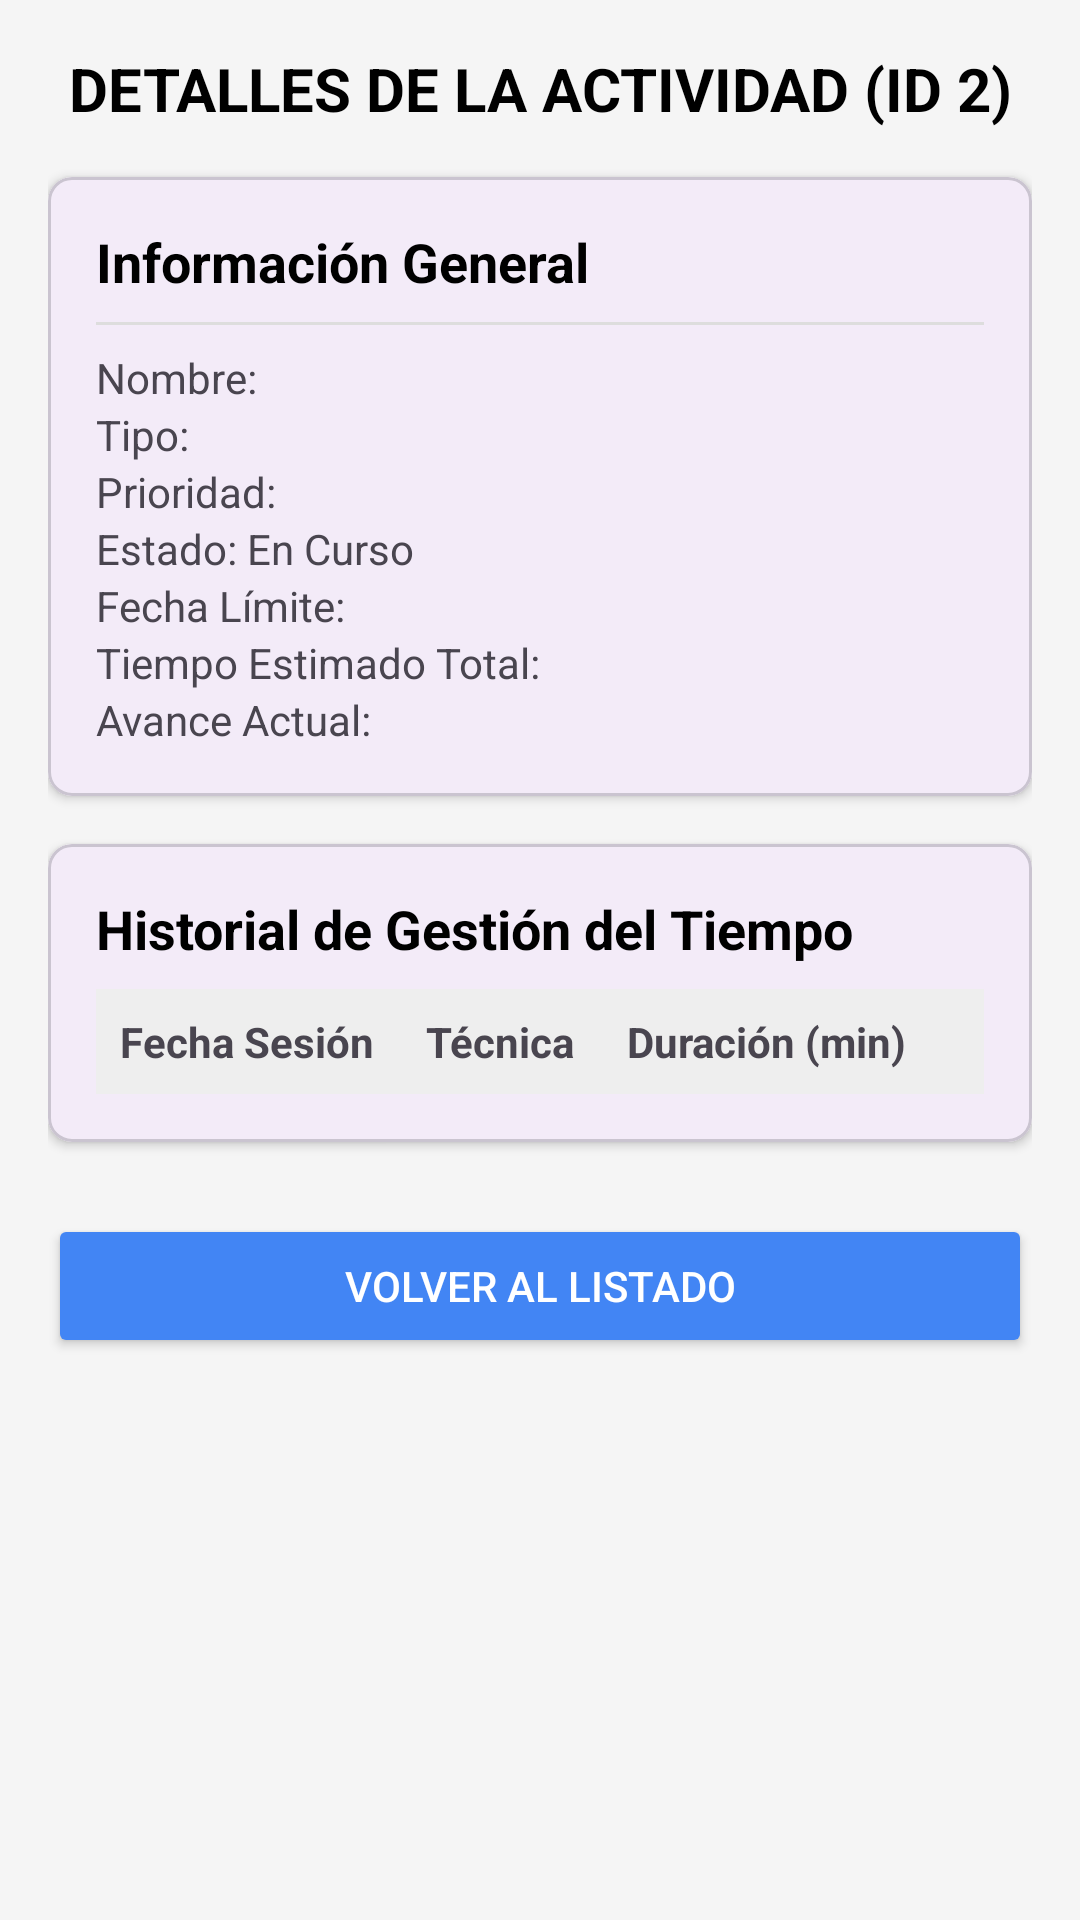

This screen was rendered from an Android layout file. Write that file and the resources it references.
<!-- AndroidManifest.xml: application theme Theme.Registro_Sostenibilidad -->
<!-- res/layout/activity_detalles.xml -->
<?xml version="1.0" encoding="utf-8"?>
<ScrollView xmlns:android="http://schemas.android.com/apk/res/android"
    xmlns:app="http://schemas.android.com/apk/res-auto"
    android:layout_width="match_parent"
    android:layout_height="match_parent"
    android:background="#F5F5F5">

    <LinearLayout
        android:layout_width="match_parent"
        android:layout_height="wrap_content"
        android:orientation="vertical"
        android:padding="16dp">

        <TextView
            android:id="@+id/tvTituloDetalle"
            android:layout_width="match_parent"
            android:layout_height="wrap_content"
            android:layout_marginBottom="16dp"
            android:gravity="center"
            android:text="DETALLES DE LA ACTIVIDAD (ID 2)"
            android:textColor="#000000"
            android:textSize="20sp"
            android:textStyle="bold" />

        <com.google.android.material.card.MaterialCardView
            android:layout_width="match_parent"
            android:layout_height="wrap_content"
            app:cardCornerRadius="8dp"
            app:cardElevation="2dp">

            <LinearLayout
                android:layout_width="match_parent"
                android:layout_height="wrap_content"
                android:orientation="vertical"
                android:padding="16dp">

                <TextView
                    android:layout_width="wrap_content"
                    android:layout_height="wrap_content"
                    android:text="Información General"
                    android:textColor="#000000"
                    android:textSize="18sp"
                    android:textStyle="bold" />

                <View
                    android:layout_width="match_parent"
                    android:layout_height="1dp"
                    android:layout_marginVertical="8dp"
                    android:background="#DDDDDD" />

                <TextView android:id="@+id/detNombre" android:layout_width="wrap_content" android:layout_height="wrap_content" android:text="Nombre: " />
                <TextView android:id="@+id/detTipo" android:layout_width="wrap_content" android:layout_height="wrap_content" android:text="Tipo: " />

                <TextView android:id="@+id/detAsignatura" android:layout_width="wrap_content" android:layout_height="wrap_content" android:text="Asignatura: " android:visibility="gone"/>

                <TextView android:id="@+id/detLugar" android:layout_width="wrap_content" android:layout_height="wrap_content" android:text="Lugar: " android:visibility="gone"/>

                <TextView android:id="@+id/detPrioridad" android:layout_width="wrap_content" android:layout_height="wrap_content" android:text="Prioridad: " />
                <TextView android:id="@+id/detEstado" android:layout_width="wrap_content" android:layout_height="wrap_content" android:text="Estado: En Curso" />
                <TextView android:id="@+id/detFecha" android:layout_width="wrap_content" android:layout_height="wrap_content" android:text="Fecha Límite: " />
                <TextView android:id="@+id/detTiempo" android:layout_width="wrap_content" android:layout_height="wrap_content" android:text="Tiempo Estimado Total: " />
                <TextView android:id="@+id/detAvance" android:layout_width="wrap_content" android:layout_height="wrap_content" android:text="Avance Actual: " />
            </LinearLayout>
        </com.google.android.material.card.MaterialCardView>

        <com.google.android.material.card.MaterialCardView
            android:layout_width="match_parent"
            android:layout_height="wrap_content"
            android:layout_marginTop="16dp"
            app:cardCornerRadius="8dp"
            app:cardElevation="2dp">

            <LinearLayout
                android:layout_width="match_parent"
                android:layout_height="wrap_content"
                android:orientation="vertical"
                android:padding="16dp">

                <TextView
                    android:layout_width="wrap_content"
                    android:layout_height="wrap_content"
                    android:text="Historial de Gestión del Tiempo"
                    android:textColor="#000000"
                    android:textSize="18sp"
                    android:textStyle="bold" />

                <TableLayout
                    android:layout_width="match_parent"
                    android:layout_height="wrap_content"
                    android:layout_marginTop="8dp"
                    android:background="#EEEEEE">
                    <TableRow android:padding="8dp">
                        <TextView android:layout_weight="1" android:text="Fecha Sesión" android:textStyle="bold" />
                        <TextView android:layout_weight="1" android:text="Técnica" android:textStyle="bold" />
                        <TextView android:layout_weight="1" android:text="Duración (min)" android:textStyle="bold" />
                    </TableRow>
                </TableLayout>

                <androidx.recyclerview.widget.RecyclerView
                    android:id="@+id/rvHistorial"
                    android:layout_width="match_parent"
                    android:layout_height="wrap_content"
                    android:nestedScrollingEnabled="false" />
            </LinearLayout>
        </com.google.android.material.card.MaterialCardView>

        <Button
            android:id="@+id/btnVolver"
            android:layout_width="match_parent"
            android:layout_height="wrap_content"
            android:layout_marginTop="24dp"
            android:backgroundTint="#4285F4"
            android:text="Volver al listado"
            android:textColor="#FFFFFF" />

    </LinearLayout>
</ScrollView>
<!-- resources referenced by this layout -->
<resources>
  <style name="Theme.Registro_Sostenibilidad" parent="Base.Theme.Registro_Sostenibilidad" />
  <style name="Base.Theme.Registro_Sostenibilidad" parent="Theme.Material3.DayNight.NoActionBar">
          
          
      </style>
</resources>
